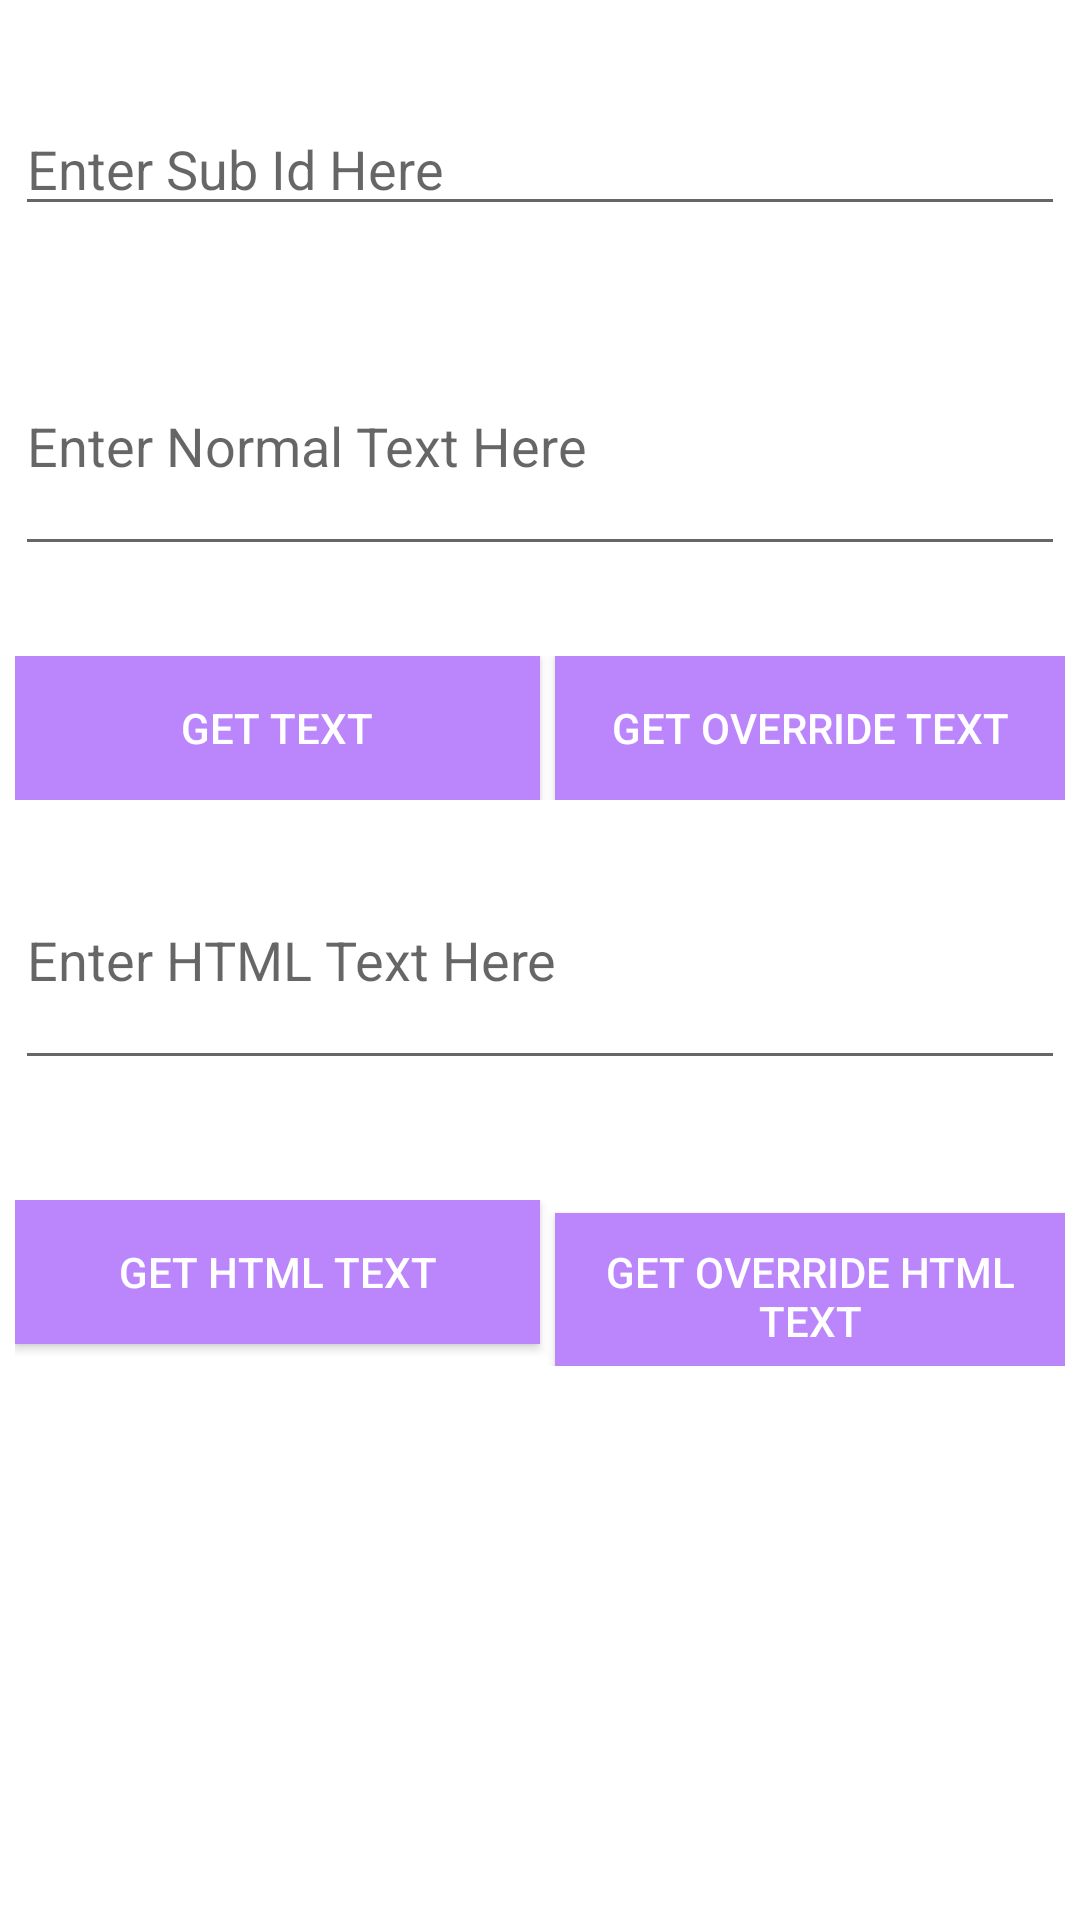

Android layout source for this screen:
<!-- AndroidManifest.xml: application theme Theme.Poster -->
<!-- res/layout/fragment_gallery.xml -->
<?xml version="1.0" encoding="utf-8"?>
<ScrollView xmlns:android="http://schemas.android.com/apk/res/android"
    xmlns:tools="http://schemas.android.com/tools"
    android:layout_width="match_parent"
    android:layout_height="match_parent">
    <LinearLayout
        android:layout_marginLeft="5dp"
        android:layout_marginRight="5dp"
        android:layout_width="match_parent"
        android:layout_height="match_parent"
        android:orientation="vertical"
        >

        <TextView
            android:layout_marginTop="10dp"
            android:layout_width="match_parent"
            android:layout_height="wrap_content"
            android:autoLink="all"
            android:textStyle="bold"/>

        <EditText
            android:id="@+id/subIdEdit"
            android:layout_width="match_parent"
            android:layout_height="wrap_content"
            android:minLines="1"
            android:layout_marginTop="5dp"
            android:maxLines="1"
            android:hint="Enter Sub Id Here"
            android:layout_marginBottom="30dp" />

        <EditText
            android:id="@+id/editTextView"
            android:layout_width="match_parent"
            android:layout_height="wrap_content"
            android:minLines="3"
            android:maxLines="10"
            android:hint="Enter Normal Text Here"
            android:layout_marginBottom="30dp" />

        <TableRow
            android:layout_width="match_parent"
            android:layout_height="wrap_content">
            <Button
                android:id="@+id/textBtn"
                android:layout_height="wrap_content"
                android:layout_weight="1"
                android:text="Get Text"
                android:padding="10dp"
                android:background="@color/purple_200"
                android:textColor="#ffffff"/>
            <Button
                android:layout_marginLeft="5dp"
                android:id="@+id/textBtn1"
                android:layout_height="wrap_content"
                android:layout_weight="1"
                android:text="Get Override Text"
                android:padding="10dp"
                android:background="@color/purple_200"
                android:textColor="#ffffff"/>

        </TableRow>

        <EditText
            android:id="@+id/editTextView2"
            android:layout_marginTop="10dp"
            android:layout_width="match_parent"
            android:layout_height="wrap_content"
            android:minLines="3"
            android:hint="Enter HTML Text Here"
            android:maxLines="10"
            android:layout_marginBottom="30dp"
            android:textColorLink="@color/purple_200"/>

        <TableRow
            android:layout_marginTop="10dp"
            android:layout_marginBottom="10dp"
            android:layout_width="match_parent"
            android:layout_height="wrap_content">
            <Button
                android:id="@+id/htmlBtn"
                android:padding="10dp"
                android:layout_weight="1"
                android:layout_height="wrap_content"
                android:text="Get HTML Text"
                android:background="@color/purple_200"
                android:textColor="#ffffff"/>
            <Button
                android:layout_marginLeft="5dp"
                android:id="@+id/htmlBtn1"
                android:padding="10dp"
                android:layout_weight="1"
                android:layout_height="wrap_content"
                android:text="Get Override HTML Text"
                android:background="@color/purple_200"
                android:textColor="#ffffff"/>
        </TableRow>

        <TextView
            android:layout_marginTop="10dp"
            android:id="@+id/textView"
            android:layout_width="match_parent"
            android:layout_height="wrap_content"
            android:autoLink="all"
            android:textColorLink="@color/purple_200"/>

        <TextView
            android:layout_marginTop="10dp"
            android:id="@+id/textView1"
            android:layout_width="match_parent"
            android:layout_height="wrap_content"
            android:autoLink="all"
            android:textColorLink="@color/purple_200"/>
    </LinearLayout>
</ScrollView>
<!-- resources referenced by this layout -->
<resources>
  <style name="Theme.Poster" parent="Theme.MaterialComponents.DayNight.DarkActionBar">
          
          <item name="colorPrimary">@color/purple_500</item>
          <item name="colorPrimaryVariant">@color/purple_700</item>
          <item name="colorOnPrimary">@color/white</item>
          
          <item name="colorSecondary">@color/teal_200</item>
          <item name="colorSecondaryVariant">@color/teal_700</item>
          <item name="colorOnSecondary">@color/black</item>
          
          <item name="android:statusBarColor" tools:targetApi="l">?attr/colorPrimaryVariant</item>
          
      </style>
  <!-- not gathered from this repository: default colours our renderer supplied (Android Studio template values) -->
  <color name="purple_200">#FFBB86FC</color>
  <color name="purple_500">#FF6200EE</color>
  <color name="purple_700">#FF3700B3</color>
  <color name="teal_200">#FF03DAC5</color>
  <color name="teal_700">#FF018786</color>
  <color name="black">#FF000000</color>
  <color name="white">#FFFFFFFF</color>
</resources>
